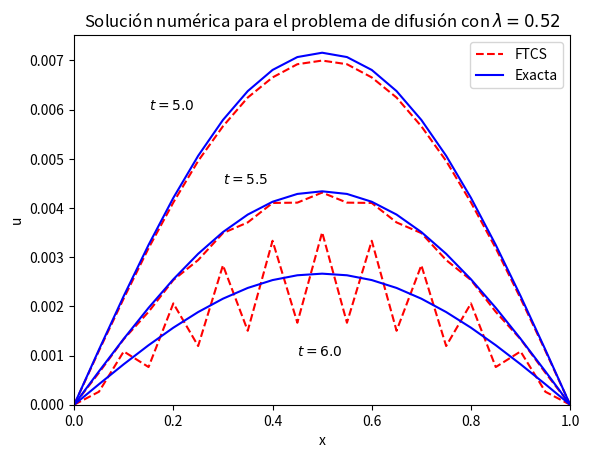

The matplotlib source for this figure:
#!/usr/bin/env python3
# -*- coding: utf-8 -*-
"""
Created on Tue May 15 18:47:06 2018

[redacted]
"""

import matplotlib.pyplot as plt
import numpy as np



def PropagFTCS(u0, u, nx, D, hx, ht):
#----------------------------------------------------------------------------
#  Propagates the solution u0[] of the diffusion equation
#     du/dt = D d2u/dx2,  D - diffusion coefficient (constant)
#  over the time intervat ht, using an explicit FTCS difference scheme on
#  a spatial grid with nx nodes and spacing hx. Returns the solution in u[].
#----------------------------------------------------------------------------
   lam = D * ht/(hx*hx) 
   lam1 = 1e0 - 2e0*lam

   u[1] = u0[1]; u[nx] = u0[nx]
   for i in range(2,nx):
      u[i] = lam*u0[i-1] + lam1*u0[i] + lam*u0[i+1]
      
   return u

def Init(u, x, nx):             # initial solution for the diffusion equation
   global L                                        # extent of spatial domain
   for i in range(1,nx+1): u[i] = np.sin(np.pi*x[i]/L)
   
  
# main

D    = 0.1e0                                          # diffusion coefficient
L    = 1e0                                             # [0,L] spatial domain
nx   = 21                                     # number of spatial mesh points
tmax = 5.0e0                                               # propagation time
tmax2 = 5.5e0
tmax3 = 6.0e0
ht   = 1.3e-2                                                    # time step


u0 = [0]*(nx+1); u = [0]*(nx+1)
u2 = [0]*(nx+1); u1 = [0]*(nx+1)                                    # solution 
u4 = [0]*(nx+1); u3 = [0]*(nx+1)

x = [0]*(nx+1)                                                 # spatial mesh

hx = L/(nx-1)
for i in range(1,nx+1): x[i] = (i-1)*hx                        # spatial mesh



Init(u0,x,nx)                                              # initial solution


t = 0e0

while (t < tmax):                                             # temporal loop
   t += ht                                                    # increase time
   PropagFTCS(u0,u,nx,D,hx,ht)                           # propagate solution

   for i in range(1,nx): u0[i] = u[i]                  

f = np.exp(-np.pi*np.pi*D*t/(L*L))

exacta = []

for i in range(nx+1):
   exacta.append(f*np.sin(np.pi*x[i]/L))


Init(u2,x,nx)   

t = 0e0

while (t < tmax2):                                             # temporal loop
   t += ht                                                    # increase time
   PropagFTCS(u2,u1,nx,D,hx,ht)                           # propagate solution

   for i in range(1,nx): u2[i] = u1[i]                  

f2 = np.exp(-np.pi*np.pi*D*t/(L*L))

exacta2 = []

for i in range(nx+1):
   exacta2.append(f2*np.sin(np.pi*x[i]/L))

Init(u4,x,nx)   

t = 0e0

while (t < tmax3):                                             # temporal loop
   t += ht                                                    # increase time
   PropagFTCS(u4,u3,nx,D,hx,ht)                           # propagate solution

   for i in range(1,nx): u4[i] = u3[i]                  

f3 = np.exp(-np.pi*np.pi*D*t/(L*L))

exacta3 = []

for i in range(nx+1):
   exacta3.append(f3*np.sin(np.pi*x[i]/L))


plt.plot(x, u, 'r', label='FTCS', ls='dashed')
plt.plot(x, exacta, 'b', label='Exacta')
plt.text(0.15, 0.006, '$t=5.0$')
plt.plot(x, u1, 'r', ls='dashed')
plt.plot(x, exacta2, 'b')
plt.text(0.3, 0.0045, '$t=5.5$')
plt.plot(x, u3, 'r', ls='dashed')
plt.plot(x, exacta3, 'b')
plt.text(0.45, 0.001, '$t=6.0$')
plt.title('Solución numérica para el problema de difusión con $\lambda=0.52$')
plt.xlabel('x')
plt.ylabel('u')
plt.legend(loc=1)
plt.xlim([0,1])
plt.ylim(ymin=0)
plt.show()